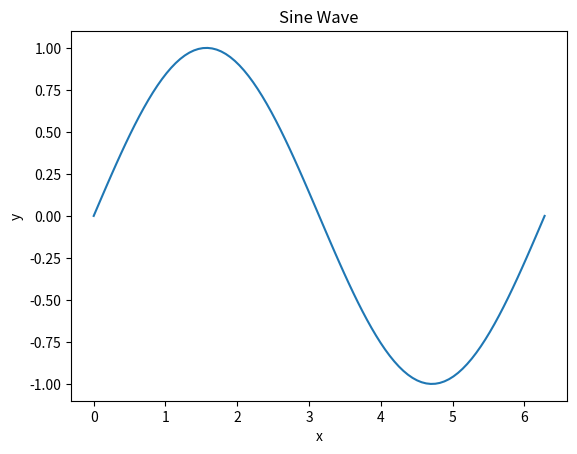

Source code (Python):
import matplotlib.pyplot as plt
import numpy as np
import time

# create a plot
x = np.linspace(0, 2*np.pi, 100)
y = np.sin(x)
plt.plot(x, y)
plt.title('Sine Wave')
plt.xlabel('x')
plt.ylabel('y')

plt.show()